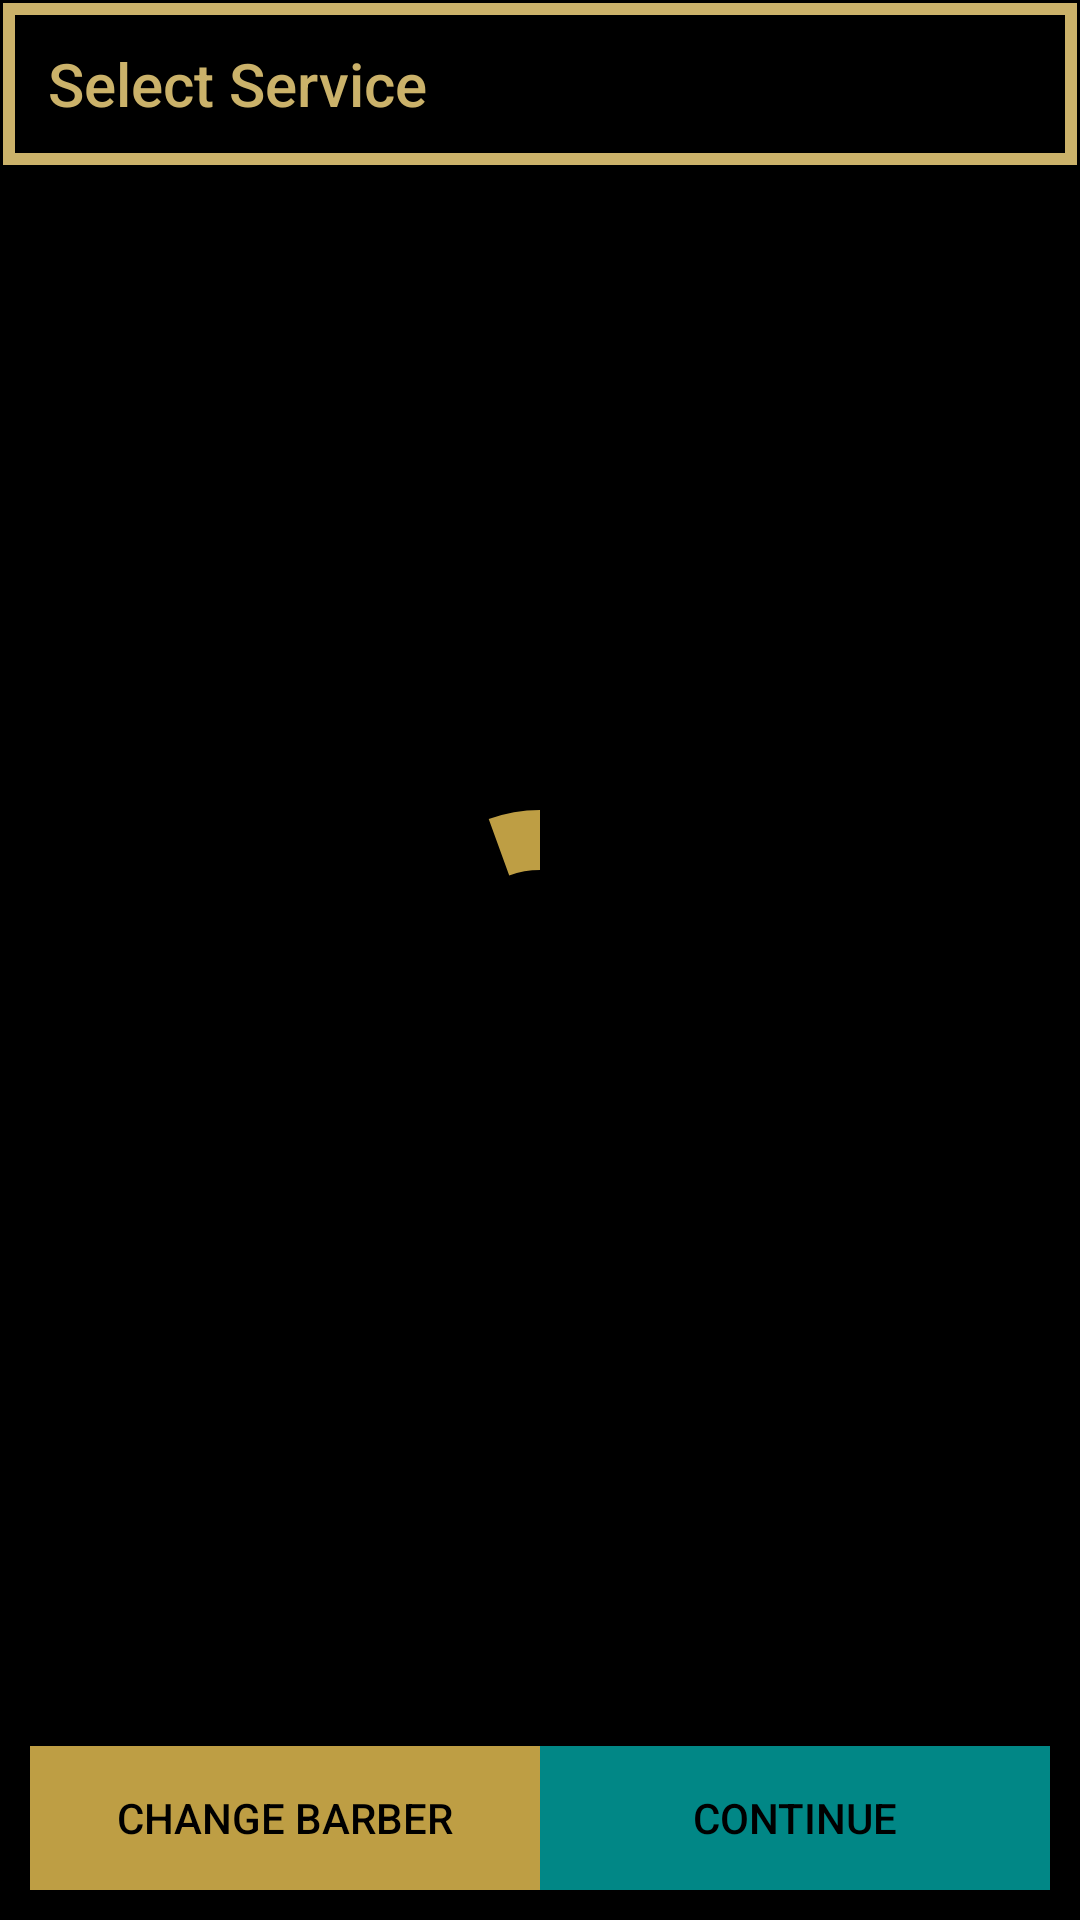

Here is an Android app screen rendered from its layout file. Give the layout XML and the strings, colors and styles it references.
<!-- AndroidManifest.xml: application theme Theme.RoyalClips -->
<!-- res/layout/activity_select_service.xml -->
<?xml version="1.0" encoding="utf-8"?>
<androidx.constraintlayout.widget.ConstraintLayout xmlns:android="http://schemas.android.com/apk/res/android"
    xmlns:app="http://schemas.android.com/apk/res-auto"
    xmlns:tools="http://schemas.android.com/tools"
    android:layout_width="match_parent"
    android:layout_height="match_parent"
    android:background="@color/backgroundColor"
    android:orientation="vertical">

    <com.google.android.material.appbar.AppBarLayout
        android:id="@+id/selectServiceAppBarLayout"
        android:layout_width="match_parent"
        android:layout_height="wrap_content"
        app:layout_constraintEnd_toEndOf="parent"
        app:layout_constraintStart_toStartOf="parent"
        app:layout_constraintTop_toTopOf="parent">

        <androidx.appcompat.widget.Toolbar
            android:id="@+id/selectServiceToolbar"
            android:layout_width="match_parent"
            android:layout_height="wrap_content"
            android:background="@drawable/boundary"
            android:minHeight="?attr/actionBarSize"
            android:theme="@style/AppTheme"
            app:title="@string/select_service"
            app:titleTextColor="@color/loginTextColor">

        </androidx.appcompat.widget.Toolbar>
    </com.google.android.material.appbar.AppBarLayout>

    <androidx.recyclerview.widget.RecyclerView
        android:id="@+id/rv_services"
        android:layout_width="match_parent"
        android:layout_height="0dp"
        app:layout_constraintBottom_toTopOf="@id/btn_change_barber"
        app:layout_constraintTop_toBottomOf="@id/selectServiceAppBarLayout"
        tools:itemCount="8"
        tools:listitem="@layout/item_select_service" />


    <androidx.appcompat.widget.AppCompatButton
        android:id="@+id/btn_change_barber"
        android:layout_width="0dp"
        android:layout_height="wrap_content"
        android:layout_marginVertical="10dp"
        android:layout_marginStart="10dp"
        android:background="@color/loginBtnColor"
        android:text="Change Barber"
        android:textColor="@color/blackTextColor"
        app:layout_constraintBottom_toBottomOf="parent"
        app:layout_constraintEnd_toStartOf="@id/btn_continue"
        app:layout_constraintStart_toStartOf="parent" />

    <androidx.appcompat.widget.AppCompatButton
        android:id="@+id/btn_continue"
        android:layout_width="0dp"
        android:layout_height="wrap_content"
        android:layout_marginVertical="10dp"
        android:layout_marginEnd="10dp"
        android:background="@color/teal_700"
        android:text="Continue"
        android:textColor="@color/blackTextColor"
        app:layout_constraintBottom_toBottomOf="parent"
        app:layout_constraintEnd_toEndOf="parent"
        app:layout_constraintStart_toEndOf="@id/btn_change_barber" />

    <com.google.android.material.progressindicator.CircularProgressIndicator
        android:id="@+id/progressBar"
        android:layout_width="100dp"
        android:layout_height="100dp"
        android:indeterminate="true"
        app:indicatorColor="@color/loginBtnColor"
        app:indicatorDirectionCircular="clockwise"
        app:indicatorSize="100dp"
        app:layout_constraintBottom_toBottomOf="parent"
        app:layout_constraintEnd_toEndOf="parent"
        app:layout_constraintStart_toStartOf="parent"
        app:layout_constraintTop_toTopOf="parent"
        app:trackColor="@color/backgroundColor"
        app:trackThickness="20dp" />
</androidx.constraintlayout.widget.ConstraintLayout>
<!-- res/layout/item_select_service.xml (included above) -->
<?xml version="1.0" encoding="utf-8"?>
<LinearLayout xmlns:android="http://schemas.android.com/apk/res/android"
    xmlns:app="http://schemas.android.com/apk/res-auto"
    android:layout_width="match_parent"
    android:layout_height="wrap_content"
    android:background="@color/backgroundColor"
    android:orientation="vertical"
    android:paddingBottom="1dp">

    <androidx.constraintlayout.widget.ConstraintLayout
        android:layout_width="match_parent"
        android:layout_height="wrap_content"
        android:background="@drawable/boundary"
        android:padding="8dp">

        <ImageView
            android:id="@+id/iv_service_pic"
            android:layout_width="64dp"
            android:layout_height="64dp"
            android:layout_margin="8dp"
            android:scaleType="fitXY"
            app:layout_constraintBottom_toBottomOf="parent"
            app:layout_constraintStart_toStartOf="parent"
            app:layout_constraintTop_toTopOf="parent" />

        <TextView
            android:id="@+id/tv_service_name"
            android:layout_width="wrap_content"
            android:layout_height="wrap_content"
            android:layout_margin="10dp"
            android:text="Service name"
            android:textAppearance="@style/TextAppearance.AppCompat.Medium"
            android:textColor="@color/loginTextColor"
            android:textSize="16sp"
            app:layout_constraintStart_toEndOf="@id/iv_service_pic"
            app:layout_constraintTop_toTopOf="parent" />


        <ImageView
            android:id="@+id/tv_duration_icon"
            android:layout_width="wrap_content"
            android:layout_height="wrap_content"
            android:layout_margin="10dp"
            app:layout_constraintStart_toEndOf="@id/iv_service_pic"
            app:layout_constraintTop_toBottomOf="@id/tv_service_name"
            app:srcCompat="@drawable/ic_baseline_access_time_filled_24" />

        <TextView
            android:id="@+id/tv_duration"
            android:layout_width="wrap_content"
            android:layout_height="wrap_content"
            android:layout_marginHorizontal="5dp"
            android:layout_marginTop="10dp"
            android:text="45 Min"
            android:textColor="@color/loginTextColor"
            android:textAppearance="@style/TextAppearance.AppCompat.Medium"
            app:layout_constraintStart_toEndOf="@id/tv_duration_icon"
            app:layout_constraintTop_toBottomOf="@id/tv_service_name" />


        <ImageView
            android:id="@+id/tv_cost_icon"
            android:layout_width="wrap_content"
            android:layout_height="wrap_content"
            android:layout_marginHorizontal="15dp"
            android:layout_marginTop="10dp"
            app:layout_constraintStart_toEndOf="@id/tv_duration"
            app:layout_constraintTop_toBottomOf="@id/tv_service_name"
            app:srcCompat="@drawable/ic_baseline_monetization_on_24" />

        <TextView
            android:id="@+id/tv_cost"
            android:layout_width="wrap_content"
            android:layout_height="wrap_content"
            android:layout_marginHorizontal="5dp"
            android:layout_marginTop="10dp"
            android:text="100 USD"
            android:textColor="@color/loginTextColor"
            android:textAppearance="@style/TextAppearance.AppCompat.Medium"
            app:layout_constraintStart_toEndOf="@id/tv_cost_icon"
            app:layout_constraintTop_toBottomOf="@id/tv_service_name" />


        <ImageView
            android:id="@+id/iv_select"
            android:layout_width="wrap_content"
            android:layout_height="wrap_content"
            android:clickable="true"
            android:focusable="true"
            android:src="@drawable/selector_check_circle_outline_24"
            app:layout_constraintBottom_toBottomOf="parent"
            app:layout_constraintEnd_toEndOf="parent"
            app:layout_constraintTop_toTopOf="parent" />


    </androidx.constraintlayout.widget.ConstraintLayout>
</LinearLayout>
<!-- resources referenced by this layout -->
<resources>
  <color name="backgroundColor">#FF000000</color>
  <color name="blackTextColor">#FF000000</color>
  <color name="loginBtnColor">#be9e44</color>
  <color name="loginTextColor">#CBB26A</color>
  <color name="teal_700">#FF018786</color>
  <!-- drawable boundary (drawable) -->
  <?xml version="1.0" encoding="utf-8"?>
  <layer-list xmlns:android="http://schemas.android.com/apk/res/android">
  
      <item
          android:bottom="1dp"
          android:left="1dp"
          android:right="1dp"
          android:top="1dp">
          <shape android:shape="rectangle" >
              <stroke
                  android:width="4dp"
                  android:color="@color/loginTextColor" />
              <solid android:color="@color/backgroundColor" />
              <size android:height="50dp"/>
          </shape>
      </item>
  
  
  </layer-list>
  <!-- drawable ic_baseline_access_time_filled_24 (drawable) -->
  <vector android:height="24dp" android:tint="@color/loginBtnColor"
      android:viewportHeight="24" android:viewportWidth="24"
      android:width="24dp" xmlns:android="http://schemas.android.com/apk/res/android">
      <path android:fillColor="@android:color/white" android:pathData="M11.99,2C6.47,2 2,6.48 2,12s4.47,10 9.99,10C17.52,22 22,17.52 22,12S17.52,2 11.99,2zM15.29,16.71L11,12.41V7h2v4.59l3.71,3.71L15.29,16.71z"/>
  </vector>
  <!-- drawable selector_check_circle_outline_24 (drawable) -->
  <?xml version="1.0" encoding="utf-8"?>
  <selector xmlns:android="http://schemas.android.com/apk/res/android">
      <item
          android:state_enabled="true"
          android:state_checked="true"
          android:drawable="@drawable/ic_baseline_check_circle_24"
          />
  
      <item
          android:state_enabled="true"
          android:state_checked="false"
          android:drawable="@drawable/ic_baseline_radio_button_unchecked_24"
          />
  </selector>
  <string name="select_service">Select Service</string>
  <style name="AppTheme" parent="Theme.AppCompat.Light.NoActionBar">
          <item name="colorPrimary">@color/black</item>
          <item name="colorPrimaryDark">@color/black</item>
          <item name="colorAccent">@color/white</item>
          <item name="android:fontFamily">cursive</item>
      </style>
  <style name="Theme.RoyalClips" parent="Theme.MaterialComponents.DayNight.NoActionBar">
          
          <item name="colorPrimary">@color/black</item>
          <item name="colorPrimaryVariant">@color/black</item>
          <item name="colorOnPrimary">@color/white</item>
          
          <item name="colorSecondary">@color/teal_200</item>
          <item name="colorSecondaryVariant">@color/teal_700</item>
          <item name="colorOnSecondary">@color/black</item>
          
          <item name="android:statusBarColor" tools:targetApi="l">?attr/colorPrimaryVariant</item>
          
      </style>
  <!-- drawable ic_baseline_check_circle_24 (drawable) -->
  <vector android:height="24dp" android:tint="@color/loginBtnColor"
      android:viewportHeight="24" android:viewportWidth="24"
      android:width="24dp" xmlns:android="http://schemas.android.com/apk/res/android">
      <path android:fillColor="@android:color/white" android:pathData="M12,2C6.48,2 2,6.48 2,12s4.48,10 10,10 10,-4.48 10,-10S17.52,2 12,2zM10,17l-5,-5 1.41,-1.41L10,14.17l7.59,-7.59L19,8l-9,9z"/>
  </vector>
  <!-- drawable ic_baseline_radio_button_unchecked_24 (drawable) -->
  <vector android:height="24dp" android:tint="@color/loginBtnColor"
      android:viewportHeight="24" android:viewportWidth="24"
      android:width="24dp" xmlns:android="http://schemas.android.com/apk/res/android">
      <path android:fillColor="@android:color/white" android:pathData="M12,2C6.48,2 2,6.48 2,12s4.48,10 10,10 10,-4.48 10,-10S17.52,2 12,2zM12,20c-4.42,0 -8,-3.58 -8,-8s3.58,-8 8,-8 8,3.58 8,8 -3.58,8 -8,8z"/>
  </vector>
  <color name="black">#FF000000</color>
  <color name="white">#FFFFFFFF</color>
  <color name="teal_200">#FF03DAC5</color>
</resources>
